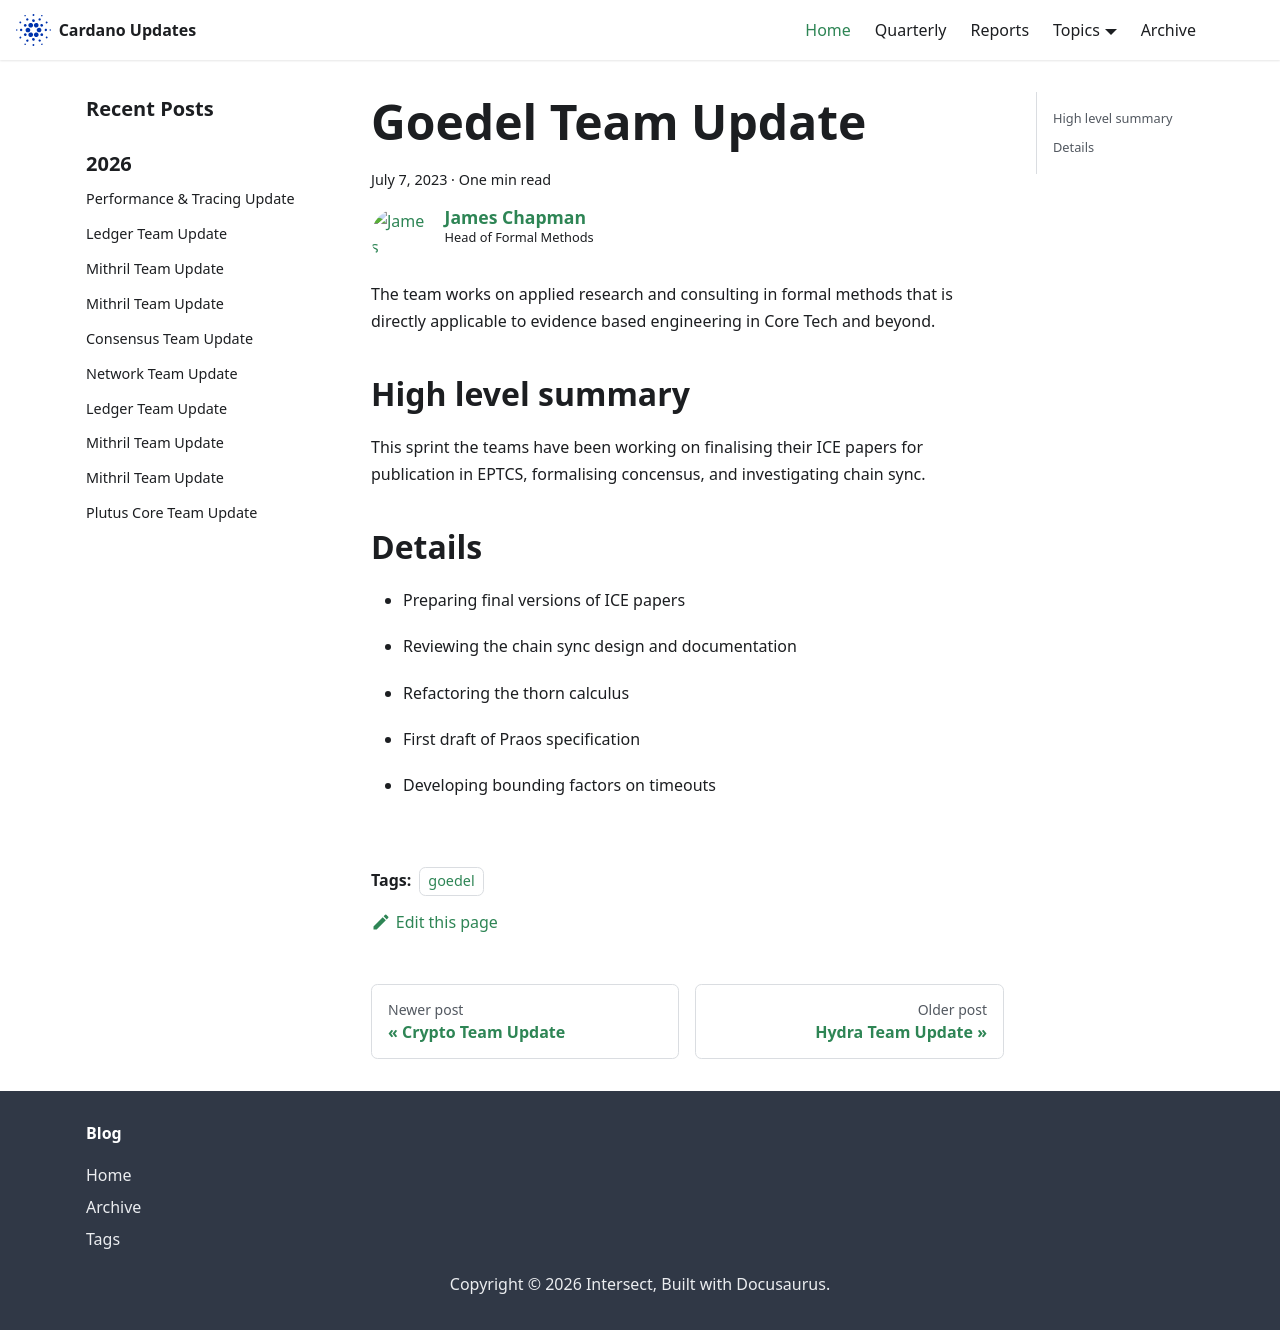

repository: IntersectMBO/cardano-updates · page: 2023-07-07-goedel/index.html · generator: docusaurus

---
title: Goedel Team Update
slug: 2023-07-07-goedel
authors: jmchapman
tags: [goedel]
hide_table_of_contents: false
---

The team works on applied research and consulting in formal methods
that is directly applicable to evidence based engineering in Core Tech
and beyond.

## High level summary

This sprint the teams have been working on finalising their ICE papers
for publication in EPTCS, formalising concensus, and investigating chain
sync.

## Details

* Preparing final versions of ICE papers

* Reviewing the chain sync design and documentation

* Refactoring the thorn calculus

* First draft of Praos specification

* Developing bounding factors on timeouts
